Photos from the image-classification dataset "data_chia" in the GitHub repository DAONGOCNAMM523100037/he-thong-phan-loai-san-pham. Its 4 classes are: ca phe, mi an lien, nuoc uong, thuc an.

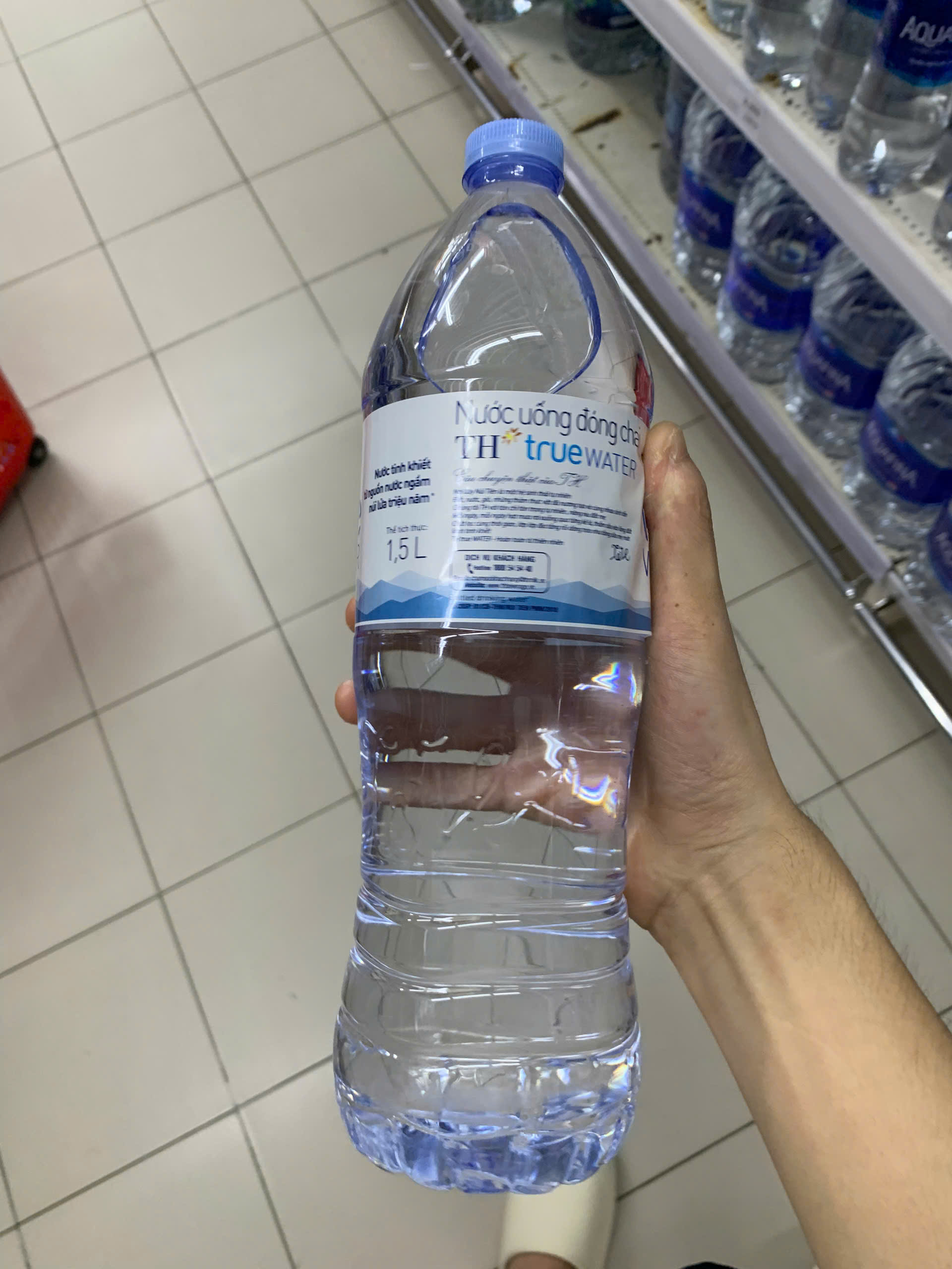
Label: nuoc uong

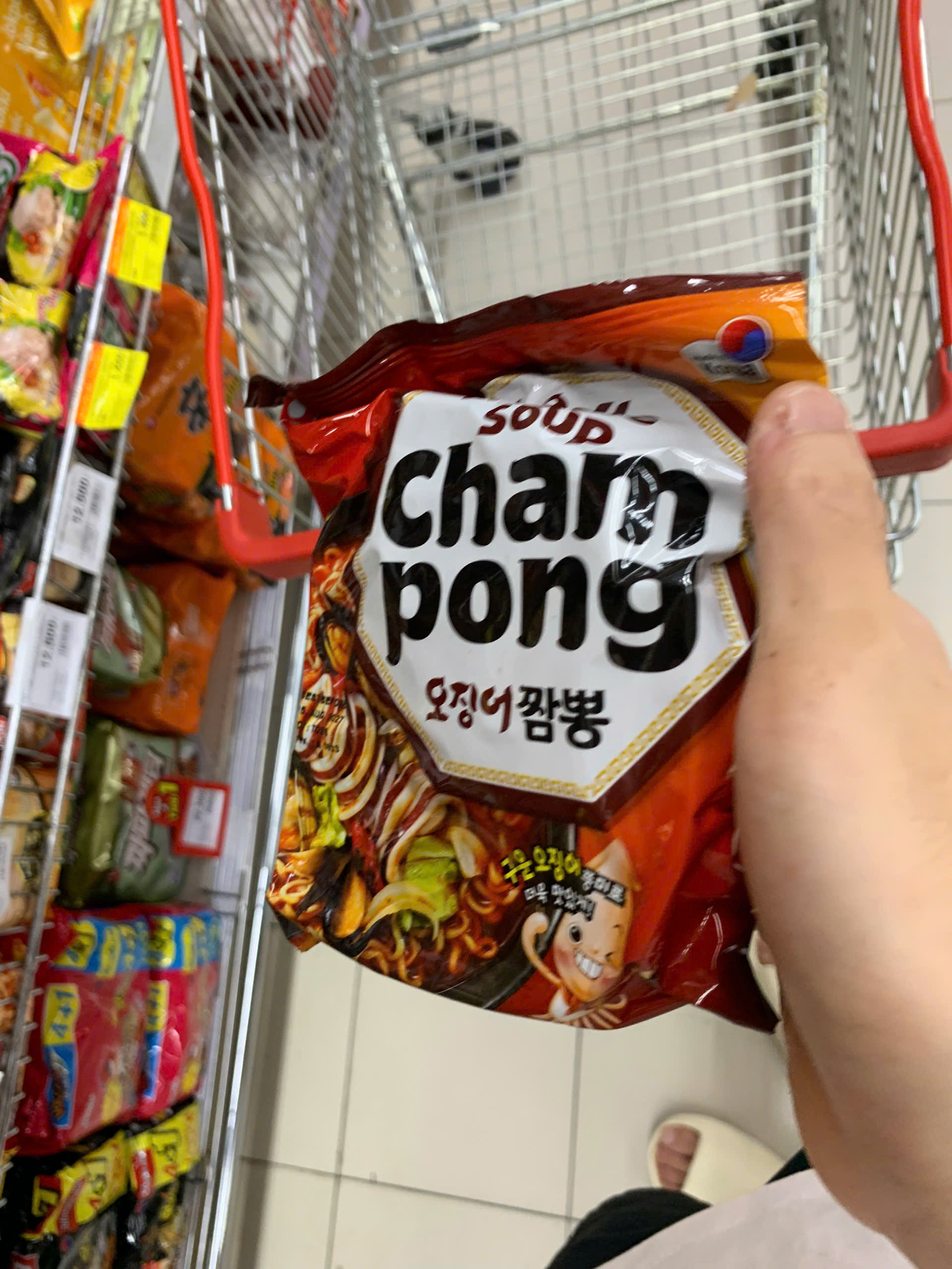
Label: mi an lien

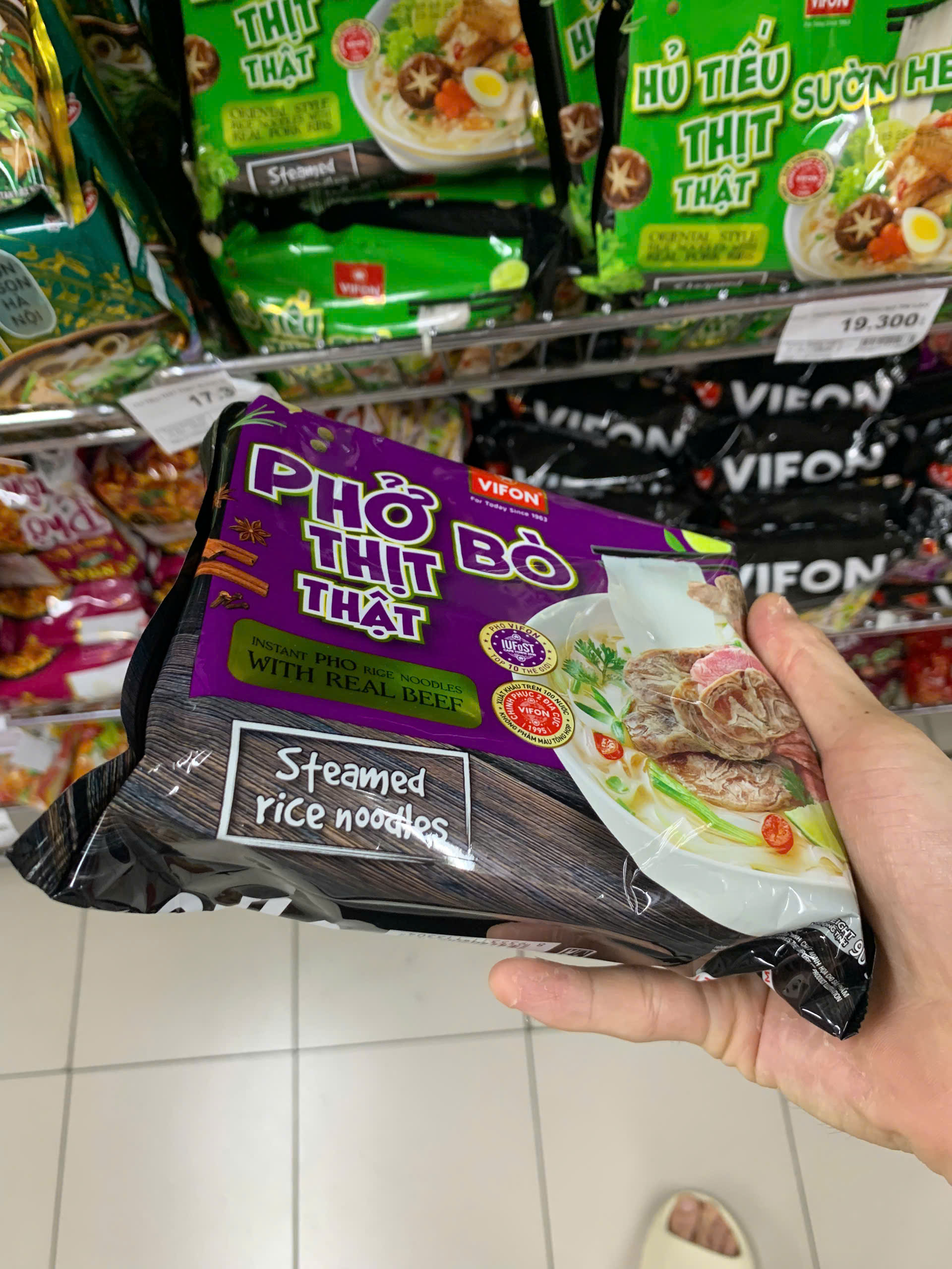
Label: mi an lien

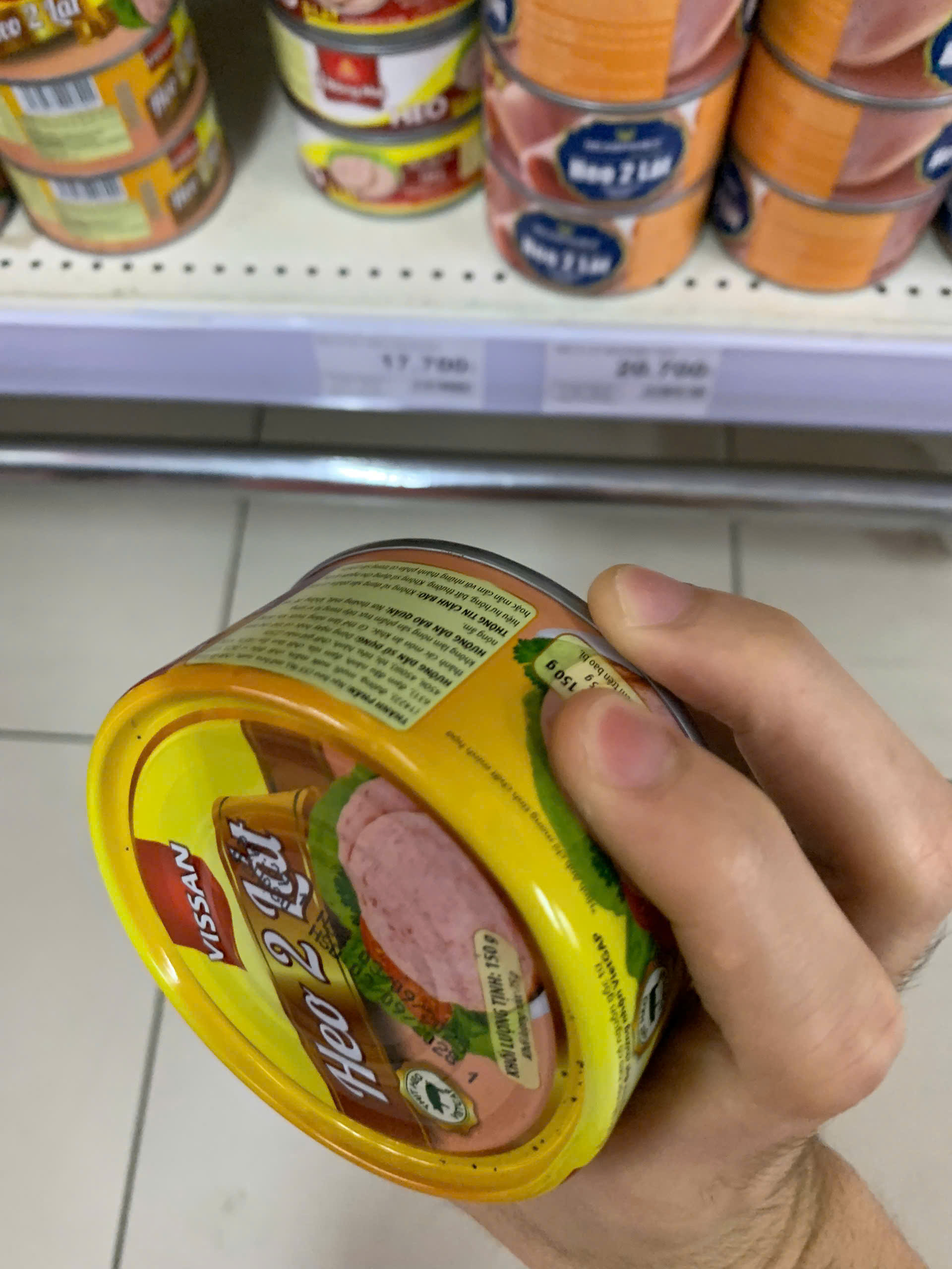
Label: thuc an

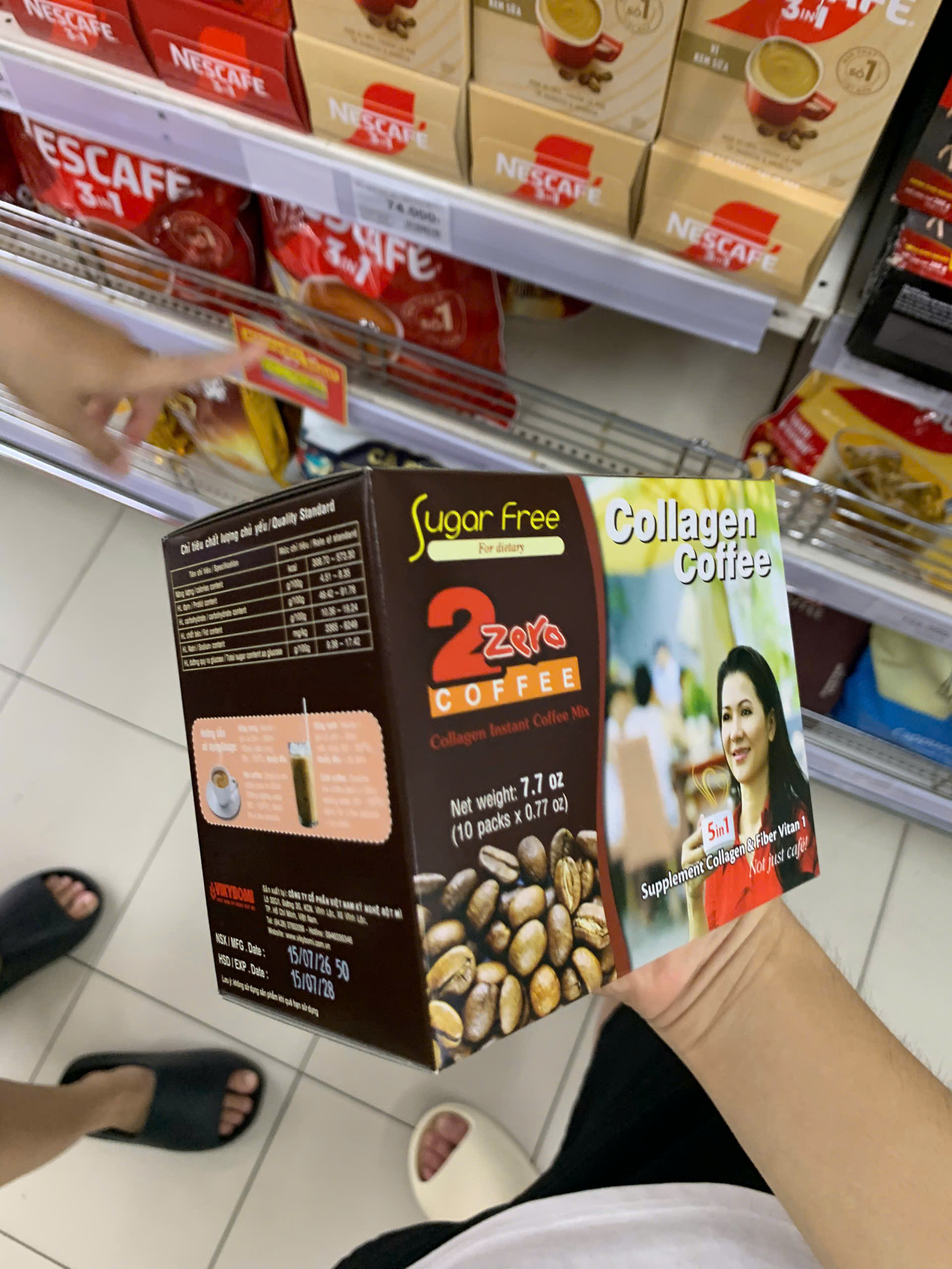
Label: ca phe

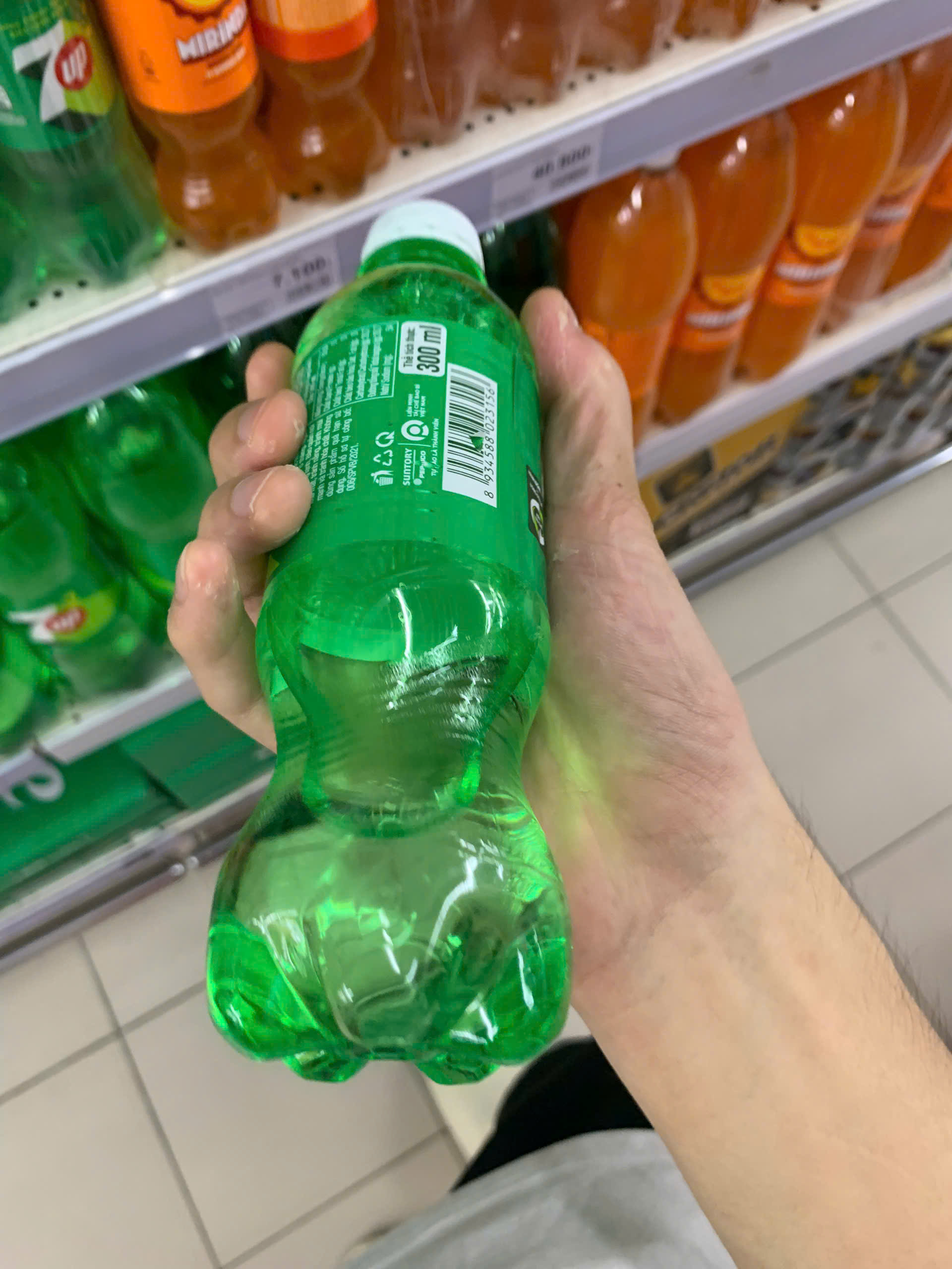
Label: nuoc uong
